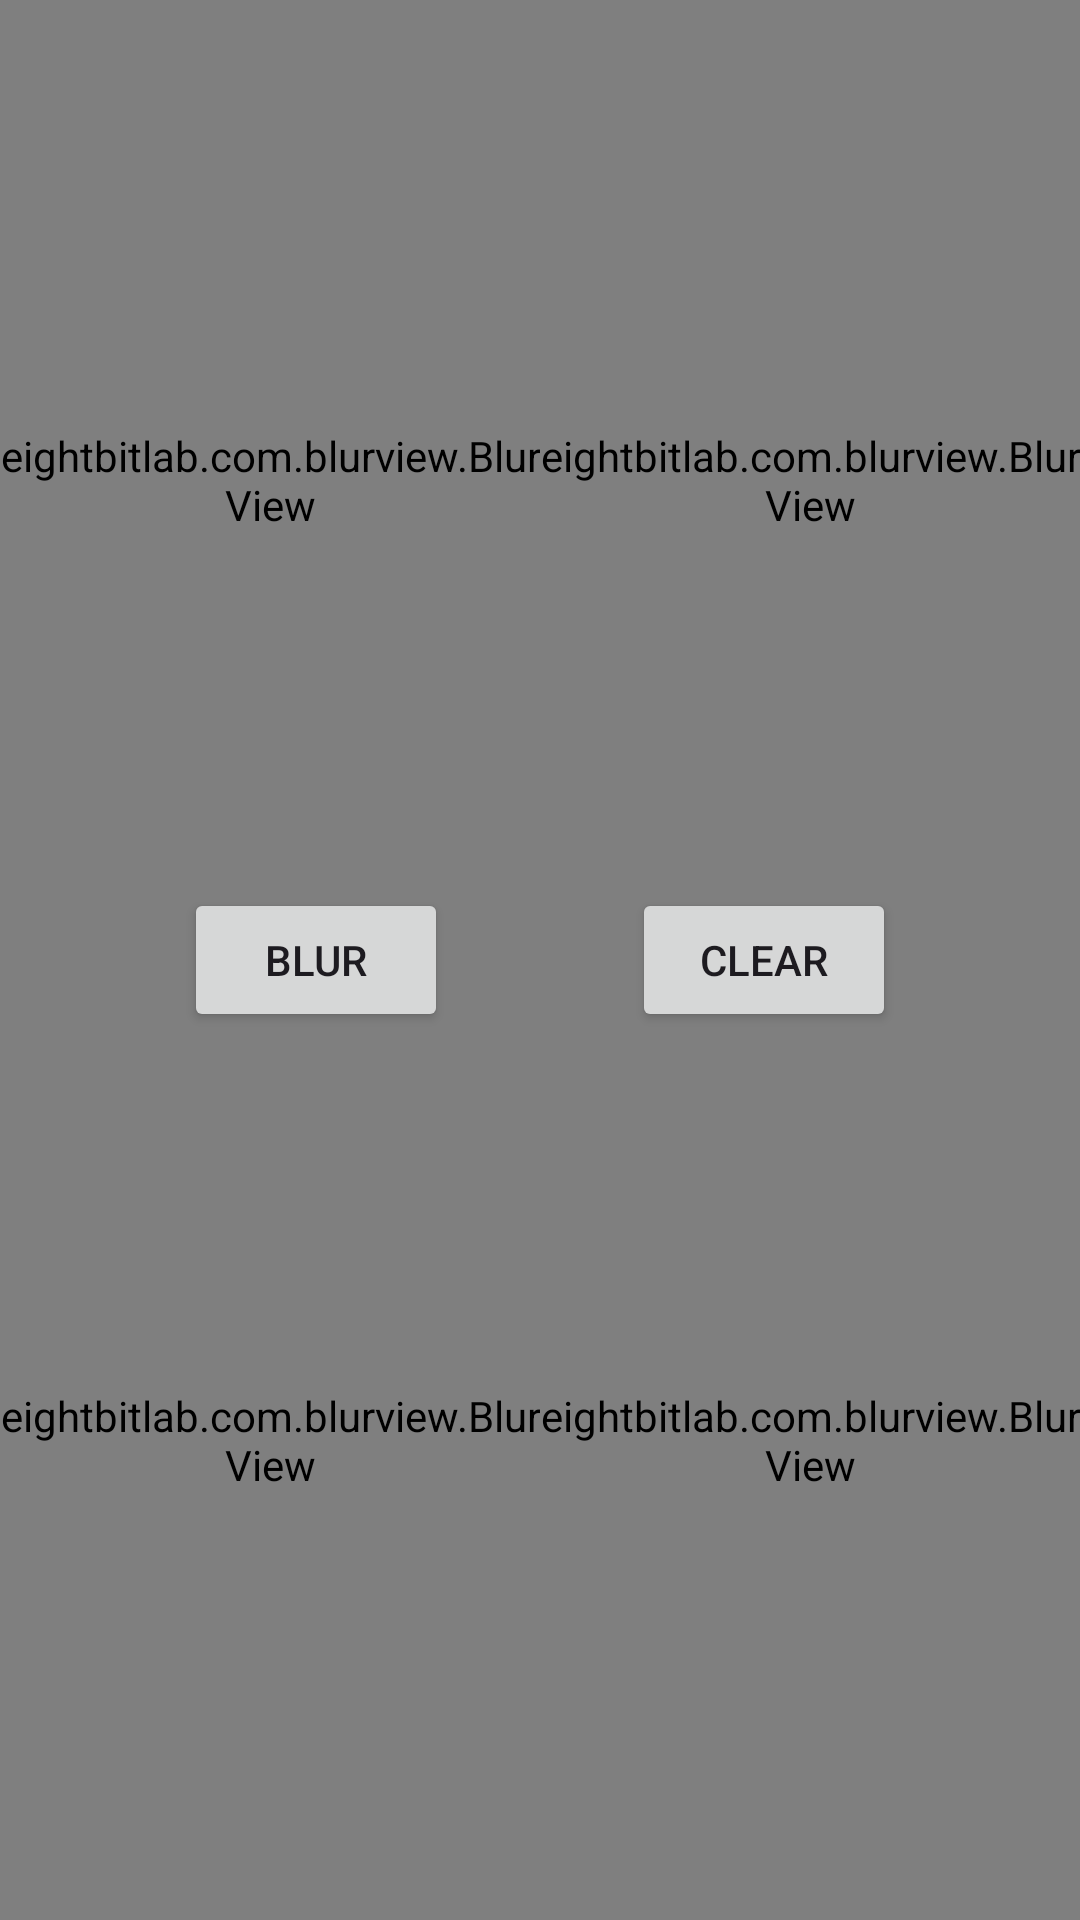

Write the Android layout XML for this screen, with the resource values it uses.
<!-- AndroidManifest.xml: application theme Theme.Myblurdemo -->
<!-- res/layout/activity_main.xml -->
<?xml version="1.0" encoding="utf-8"?>
<layout xmlns:android="http://schemas.android.com/apk/res/android"
    xmlns:app="http://schemas.android.com/apk/res-auto"
    xmlns:tools="http://schemas.android.com/tools">

    <data>

    </data>

    <androidx.constraintlayout.widget.ConstraintLayout
        android:id="@+id/main"
        android:layout_width="match_parent"
        android:layout_height="match_parent"
        tools:context=".MainActivity">

        <ImageView
            android:id="@+id/imageView1"
            android:layout_width="0dp"
            android:layout_height="0dp"
            android:scaleType="fitXY"
            app:layout_constrainedWidth="true"
            app:layout_constraintBottom_toTopOf="@id/imageView3"
            app:layout_constraintEnd_toStartOf="@id/imageView2"
            app:layout_constraintStart_toStartOf="parent"
            app:layout_constraintTop_toTopOf="parent" />

        <ImageView
            android:id="@+id/imageView2"
            android:layout_width="0dp"
            android:layout_height="0dp"
            android:scaleType="fitXY"
            app:layout_constrainedWidth="true"
            app:layout_constraintBottom_toTopOf="@id/imageView4"
            app:layout_constraintEnd_toEndOf="parent"
            app:layout_constraintStart_toEndOf="@id/imageView1"
            app:layout_constraintTop_toTopOf="parent" />

        <ImageView
            android:id="@+id/imageView3"
            android:layout_width="0dp"
            android:layout_height="0dp"
            android:scaleType="fitXY"
            app:layout_constrainedWidth="true"
            app:layout_constraintBottom_toBottomOf="parent"
            app:layout_constraintEnd_toStartOf="@id/imageView4"
            app:layout_constraintStart_toStartOf="parent"
            app:layout_constraintTop_toBottomOf="@id/imageView1" />

        <ImageView
            android:id="@+id/imageView4"
            android:layout_width="0dp"
            android:layout_height="0dp"
            android:scaleType="fitXY"
            app:layout_constraintBottom_toBottomOf="parent"
            app:layout_constrainedWidth="true"
            app:layout_constraintEnd_toEndOf="parent"
            app:layout_constraintStart_toEndOf="@id/imageView3"
            app:layout_constraintTop_toTopOf="@id/imageView3" />

        
        <eightbitlab.com.blurview.BlurView
            app:layout_constraintStart_toStartOf="@id/imageView1"
            app:layout_constraintEnd_toEndOf="@id/imageView1"
            app:layout_constraintTop_toTopOf="@id/imageView1"
            app:layout_constraintBottom_toBottomOf="@id/imageView1"
            app:blurOverlayColor="@color/grey"
            android:id="@+id/blurView1"
            android:layout_width="0dp"
            android:layout_height="0dp"/>

        <eightbitlab.com.blurview.BlurView
            app:layout_constraintStart_toStartOf="@id/imageView2"
            app:layout_constraintEnd_toEndOf="@id/imageView2"
            app:layout_constraintTop_toTopOf="@id/imageView2"
            app:layout_constraintBottom_toBottomOf="@id/imageView2"
            app:blurOverlayColor="@color/grey"
            android:id="@+id/blurView2"
            android:layout_width="0dp"
            android:layout_height="0dp"/>

        <eightbitlab.com.blurview.BlurView
            app:layout_constraintStart_toStartOf="@id/imageView3"
            app:layout_constraintEnd_toEndOf="@id/imageView3"
            app:layout_constraintTop_toTopOf="@id/imageView3"
            app:layout_constraintBottom_toBottomOf="@id/imageView3"
            app:blurOverlayColor="@color/grey"
            android:id="@+id/blurView3"
            android:layout_width="0dp"
            android:layout_height="0dp"/>

        <eightbitlab.com.blurview.BlurView
            app:layout_constraintStart_toStartOf="@id/imageView4"
            app:layout_constraintEnd_toEndOf="@id/imageView4"
            app:layout_constraintTop_toTopOf="@id/imageView4"
            app:layout_constraintBottom_toBottomOf="@id/imageView4"
            app:blurOverlayColor="@color/transparent"
            android:id="@+id/blurView4"
            android:layout_width="0dp"
            android:layout_height="0dp"/>

        <Button
            android:id="@+id/blurBtn"
            android:layout_width="wrap_content"
            android:layout_height="wrap_content"
            android:text="blur"
            app:layout_constraintEnd_toStartOf="@id/clearBtn"
            app:layout_constraintStart_toStartOf="parent"
            app:layout_constraintTop_toTopOf="parent"
            app:layout_constraintBottom_toBottomOf="parent"/>

        <Button
            app:layout_constraintStart_toEndOf="@id/blurBtn"
            app:layout_constraintEnd_toEndOf="parent"
            app:layout_constraintTop_toTopOf="@id/blurBtn"
            android:id="@+id/clearBtn"
            android:text="clear"
            android:layout_width="wrap_content"
            android:layout_height="wrap_content"/>
    </androidx.constraintlayout.widget.ConstraintLayout>
</layout>
<!-- resources referenced by this layout -->
<resources>
  <color name="grey">#80CCCCCC</color>
  <color name="transparent">#00FFFFFF</color>
  <style name="Theme.Myblurdemo" parent="Base.Theme.Myblurdemo" />
  <style name="Base.Theme.Myblurdemo" parent="Theme.Material3.DayNight.NoActionBar">
          
          
      </style>
</resources>
